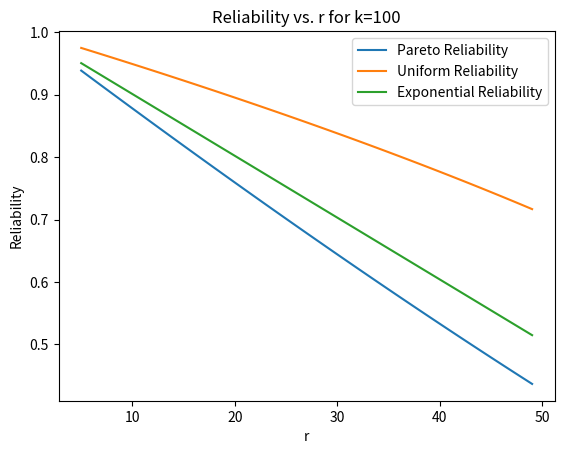

Source code (Python):
import math
import numpy as np
import matplotlib.pyplot as plt

def pareto_reliability(k, r, alpha):
    t = alpha / (alpha - 1)
    numerator = math.factorial(k) / math.factorial(k - r)
    denominator = math.gamma(k - r + 1 + t) / math.gamma(k + 1 + t)
    return numerator * denominator

def uniform_reliability(k, r):
    numerator = math.factorial(k) / math.factorial(k - r)
    denominator = math.gamma(k - r + 1.5) / math.gamma(k + 1.5)
    return numerator * denominator

def exponential_reliability(k, r):
    result = (k - r + 1) / (k + 1)
    return result

# Example usage:
k = 100
alpha = 5
r_values = range(5, 50)  # r varies from 5 to 500

pareto_results = []
uniform_results = []
exponential_results = []

for r in r_values:
    pareto_result = pareto_reliability(k, r, alpha)
    uniform_result = uniform_reliability(k, r)
    exponential_result = exponential_reliability(k, r)

    pareto_results.append(pareto_result)
    uniform_results.append(uniform_result)
    exponential_results.append(exponential_result)

plt.plot(r_values, pareto_results, label='Pareto Reliability')
plt.plot(r_values, uniform_results, label='Uniform Reliability')
plt.plot(r_values, exponential_results, label='Exponential Reliability')

plt.xlabel('r')
plt.ylabel('Reliability')
plt.title('Reliability vs. r for k=100')
plt.legend()
plt.show()
